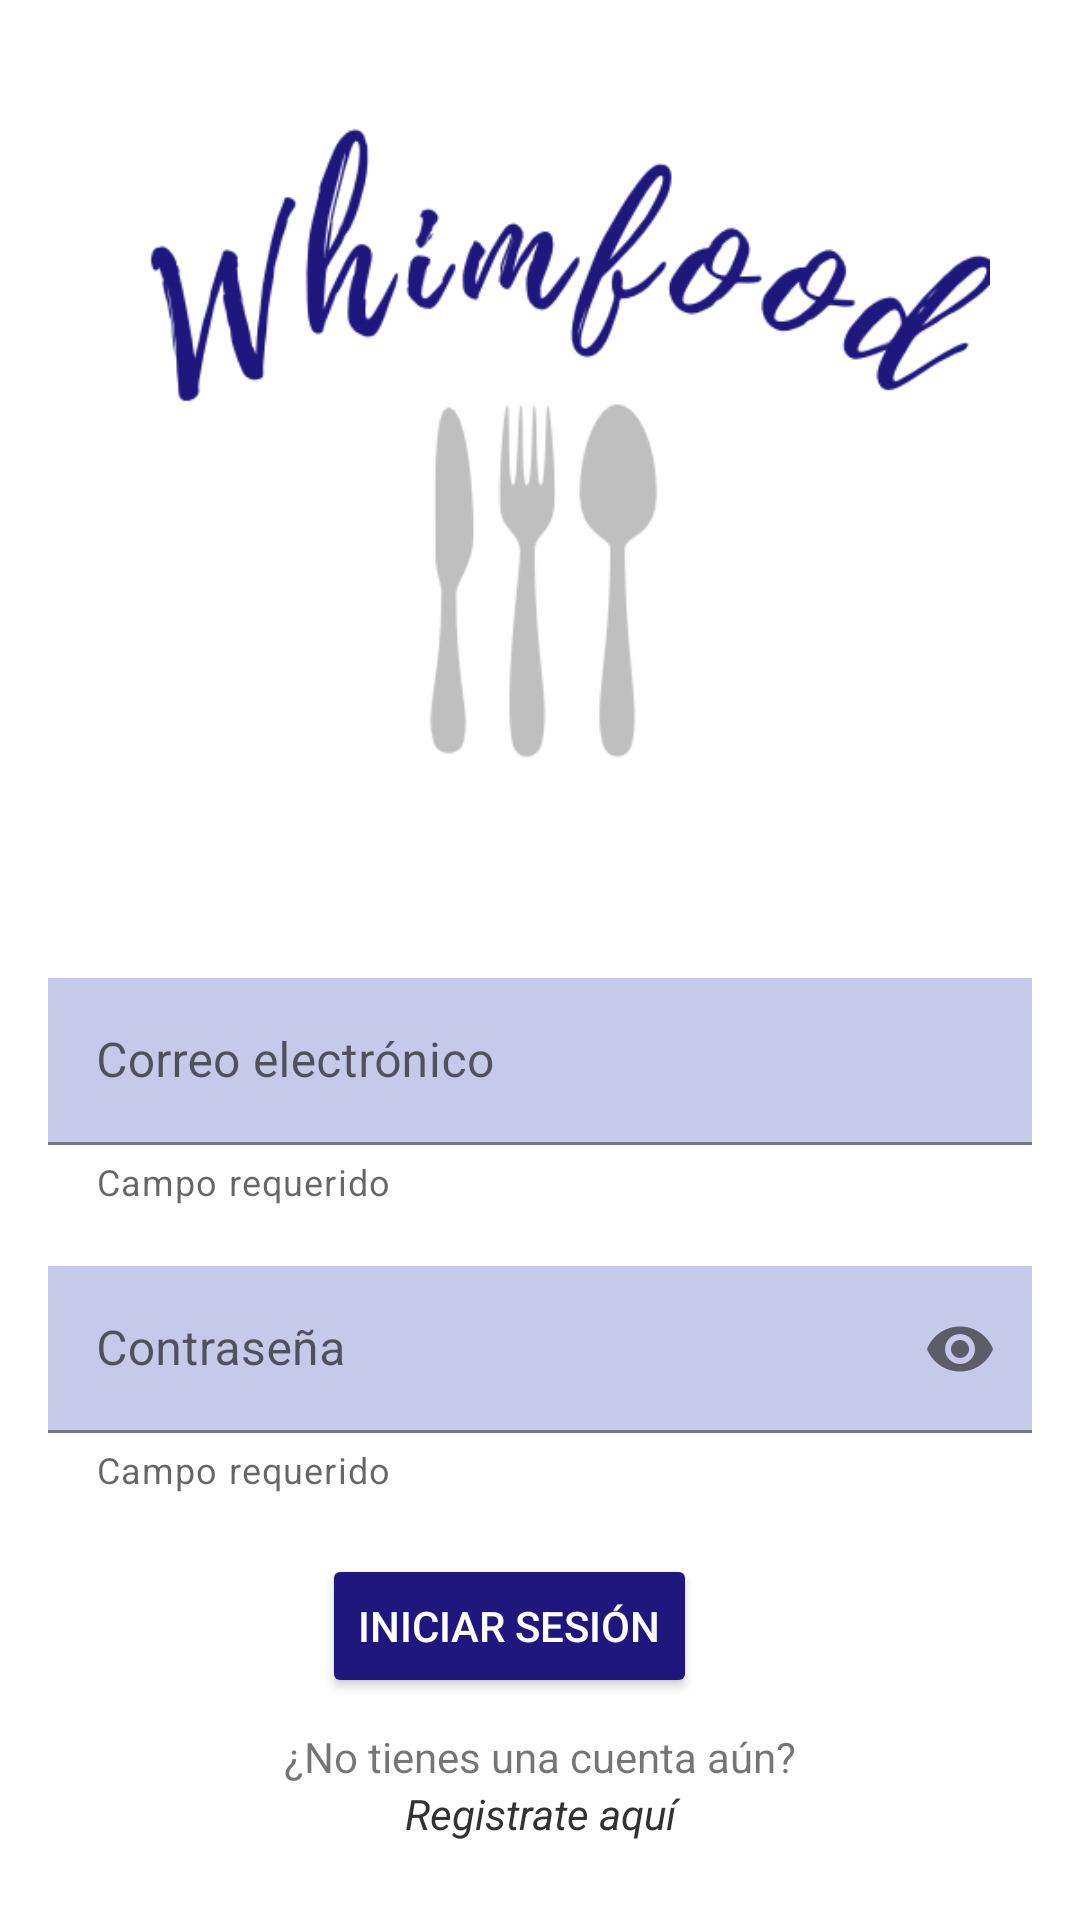

Reconstruct the res/layout file that produces this screen, plus the resources it refers to.
<!-- AndroidManifest.xml: application theme Theme.WhimFood_ver2 -->
<!-- res/layout/activity_login.xml -->
<?xml version="1.0" encoding="utf-8"?>
<LinearLayout xmlns:android="http://schemas.android.com/apk/res/android"
    xmlns:app="http://schemas.android.com/apk/res-auto"
    xmlns:tools="http://schemas.android.com/tools"
    android:layout_width="match_parent"
    android:layout_height="match_parent"
    android:backgroundTint="#FFFFFF"
    android:orientation="vertical"
    android:padding="16dp"
    tools:context=".LoginActivity">

    <ImageView
        android:id="@+id/imageView3"
        android:layout_width="wrap_content"
        android:layout_height="300dp"
        android:contentDescription="@string/login1"
        app:srcCompat="@drawable/imalogin" />

    <com.google.android.material.textfield.TextInputLayout
        android:id="@+id/email_text_input_layout"
        android:layout_width="match_parent"
        android:layout_height="wrap_content"
        android:layout_marginTop="10dp"
        app:helperText="@string/requiered_field">

        <com.google.android.material.textfield.TextInputEditText
            android:id="@+id/email_input_text"
            android:layout_width="match_parent"
            android:layout_height="wrap_content"
            android:background="@color/md_indigo_100"
            android:hint="@string/email"
            android:inputType="textEmailAddress"
            tools:ignore="TextContrastCheck" />
    </com.google.android.material.textfield.TextInputLayout>

    <com.google.android.material.textfield.TextInputLayout
        android:id="@+id/password_text_input_layout"
        android:layout_width="match_parent"
        android:layout_height="wrap_content"
        android:layout_marginTop="20dp"
        app:endIconMode="password_toggle"
        app:helperText="@string/requiered_field">

        <com.google.android.material.textfield.TextInputEditText
            android:id="@+id/password_input_text"
            android:layout_width="match_parent"
            android:layout_height="wrap_content"
            android:background="@color/md_indigo_100"
            android:hint="@string/password"
            android:inputType="textPassword"
            tools:ignore="TextContrastCheck" />

    </com.google.android.material.textfield.TextInputLayout>

    <Button
        android:id="@+id/login_button"
        android:layout_width="wrap_content"
        android:layout_height="wrap_content"
        android:layout_gravity="center"
        android:layout_marginTop="20dp"
        android:layout_marginEnd="10dp"
        android:backgroundTint="#1F177D"
        android:text="@string/login1"
        android:textColor="#FFFFFF"
        tools:ignore="DuplicateSpeakableTextCheck" />

    <TextView
        android:id="@+id/textView3"
        android:layout_width="match_parent"
        android:layout_height="wrap_content"
        android:layout_marginTop="10dp"
        android:text="@string/cuenta"
        android:textAlignment="center" />

    <TextView
        android:id="@+id/register_link"
        android:layout_width="match_parent"
        android:layout_height="wrap_content"
        android:clickable="true"
        android:focusable="true"
        android:minHeight="48dp"
        android:text="@string/register_text_link1"
        android:textAlignment="center"
        android:textColor="#333131"
        android:textSize="14sp"
        android:textStyle="italic" />

    <TextView
        android:id="@+id/textView2"
        android:layout_width="match_parent"
        android:layout_height="match_parent"
        android:layout_marginTop="0dp"
        android:text="@string/welcome"
        android:textAlignment="center"
        android:textColor="#1F177D"
        android:textSize="18sp"
        android:textStyle="italic" />

    <TextView
        android:id="@+id/prueba"
        android:layout_width="match_parent"
        android:layout_height="wrap_content" />

</LinearLayout>
<!-- resources referenced by this layout -->
<resources>
  <color name="md_indigo_100">#c5cae9</color>
  <!-- drawable imalogin: png bitmap (drawable-v24, 57751 bytes) -->
  <string name="cuenta">¿No tienes una cuenta aún?</string>
  <string name="email">Correo electrónico</string>
  <string name="login1">Iniciar sesión</string>
  <string name="password">Contraseña</string>
  <string name="register_text_link1">Registrate aquí</string>
  <string name="requiered_field">Campo requerido</string>
  <string name="welcome">WELCOME TO YOUR FAVORITE PLACE</string>
  <style name="Theme.WhimFood_ver2" parent="Theme.MaterialComponents.DayNight.DarkActionBar">
          
          <item name="colorPrimary">@color/purple_500</item>
          <item name="colorPrimaryVariant">@color/purple_700</item>
          <item name="colorOnPrimary">@color/white</item>
          
          <item name="colorSecondary">@color/teal_200</item>
          <item name="colorSecondaryVariant">@color/teal_700</item>
          <item name="colorOnSecondary">@color/black</item>
          
          <item name="android:statusBarColor" tools:targetApi="l">?attr/colorPrimaryVariant</item>
          
      </style>
  <color name="purple_500">#FF6200EE</color>
  <color name="purple_700">#FF3700B3</color>
  <color name="white">#FFFFFFFF</color>
  <color name="teal_200">#FF03DAC5</color>
  <color name="teal_700">#FF018786</color>
  <color name="black">#FF000000</color>
</resources>
